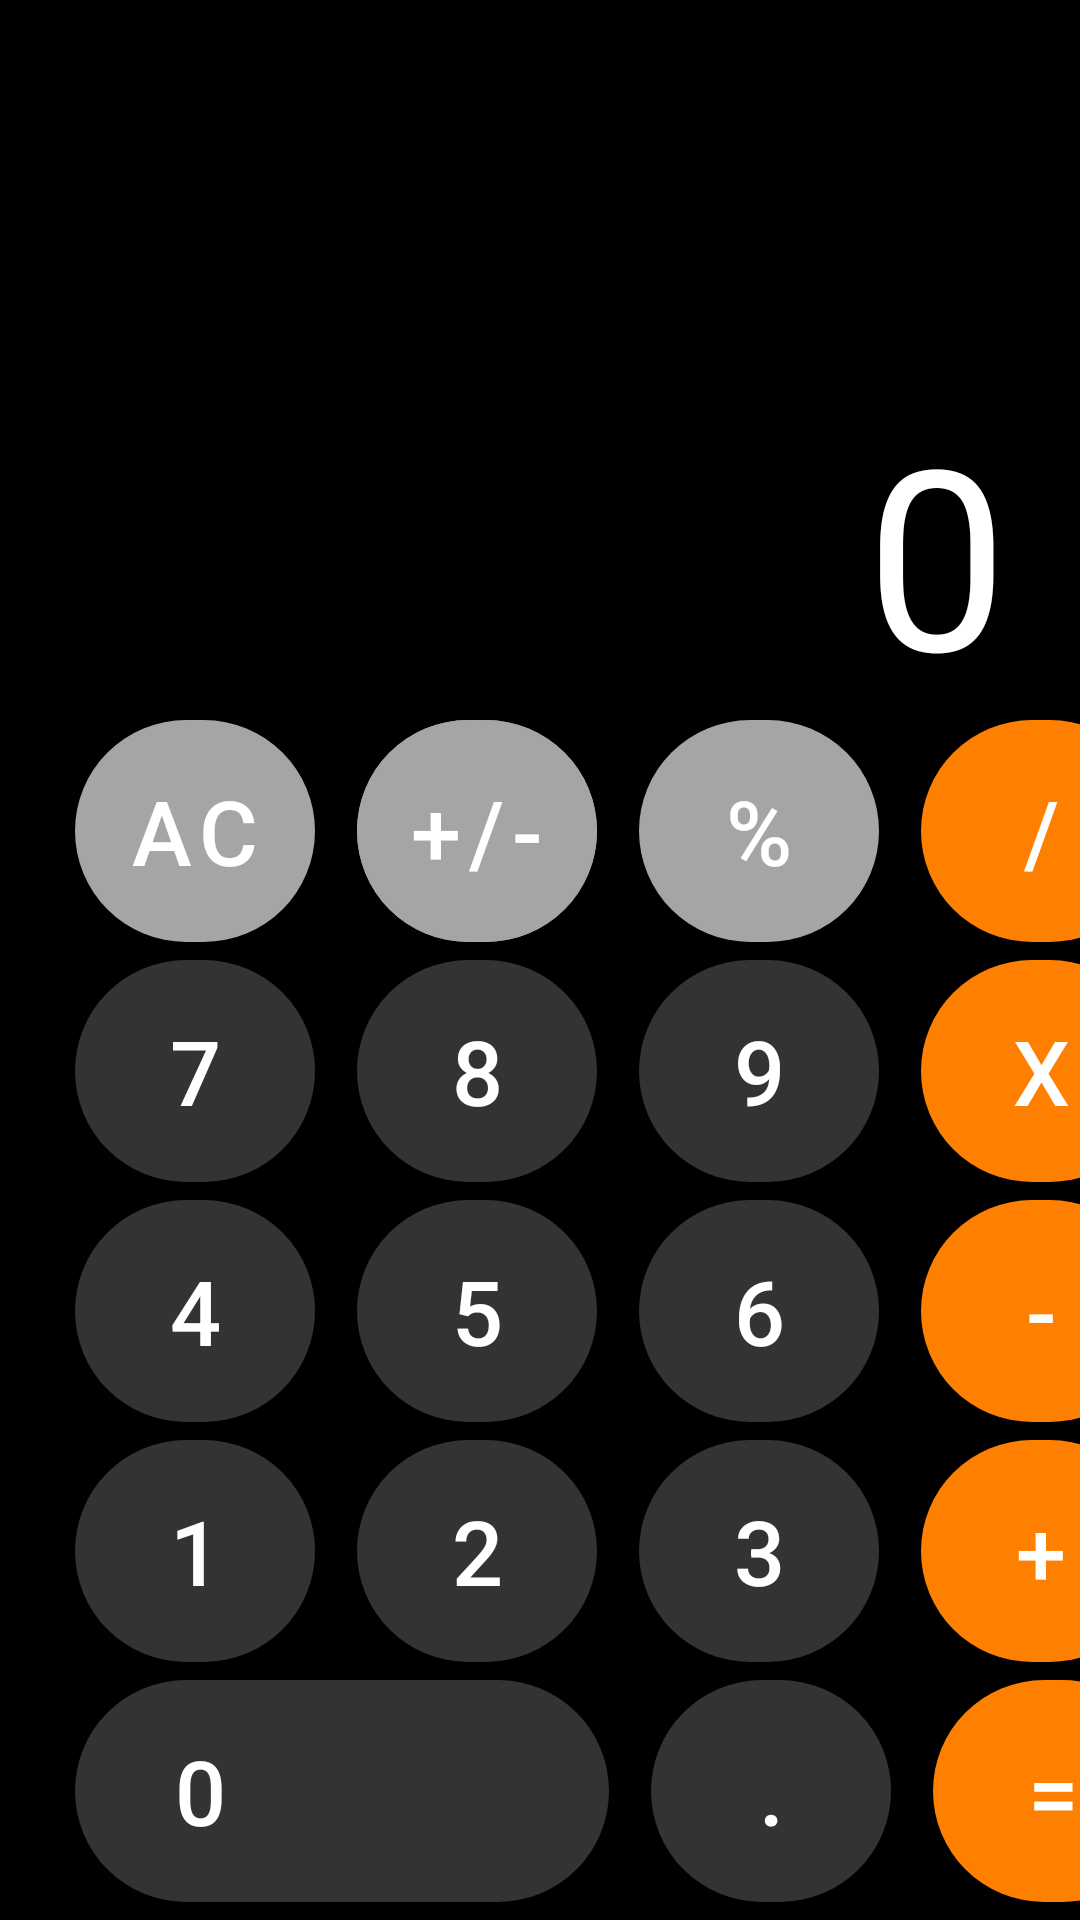

Write the Android layout XML for this screen, with the resource values it uses.
<!-- AndroidManifest.xml: application theme Theme.Urok7_calcspisal -->
<!-- res/layout/activity_main.xml -->
<?xml version="1.0" encoding="utf-8"?>
<androidx.constraintlayout.widget.ConstraintLayout xmlns:android="http://schemas.android.com/apk/res/android"
    xmlns:app="http://schemas.android.com/apk/res-auto"
    xmlns:tools="http://schemas.android.com/tools"
    android:layout_width="match_parent"
    android:layout_height="match_parent"
    android:background="@color/black"
    tools:context=".MainActivity">


    <FrameLayout
        android:layout_width="match_parent"
        android:layout_height="0dp"
        app:layout_constraintBottom_toTopOf="@id/container"
        app:layout_constraintTop_toTopOf="parent"
        app:layout_constraintVertical_bias="0.0"
        tools:layout_editor_absoluteX="-16dp">

        <TextView
            android:id="@+id/input"
            android:layout_width="wrap_content"
            android:layout_height="wrap_content"
            android:layout_gravity="bottom|end"
            android:layout_marginEnd="24dp"
            android:maxLines="1"
            android:text="0"
            android:textColor="@color/white"
            android:textSize="84sp" />
    </FrameLayout>

    <com.google.android.material.button.MaterialButton
        android:id="@+id/btn_Najmi"
        android:layout_width="match_parent"
        android:layout_height="wrap_content"
        android:layout_marginTop="20dp"
        android:backgroundTint="@color/black"
        android:paddingVertical="15dp"
        android:text="Перейти на след окно"
        android:textSize="28sp"
        android:visibility="gone"
        app:layout_constraintEnd_toEndOf="parent"
        app:layout_constraintStart_toStartOf="parent"
        app:layout_constraintTop_toTopOf="parent" />


    <LinearLayout
        android:id="@+id/container"
        android:layout_width="match_parent"
        android:layout_height="wrap_content"
        android:orientation="vertical"
        app:layout_constraintBottom_toBottomOf="parent">


        <LinearLayout
            android:layout_width="match_parent"
            android:layout_height="wrap_content"
            android:orientation="horizontal">

            <com.google.android.material.button.MaterialButton
                android:id="@+id/clear"
                style="@style/grey_button"
                android:layout_marginStart="25dp"
                android:insetTop="0dp"
                android:text="AC" />


            <com.google.android.material.button.MaterialButton
                android:id="@+id/plus_minus"
                style="@style/grey_button"
                android:backgroundTint="@color/gray"
                android:insetTop="0dp"
                android:text="+/-" />

            <com.google.android.material.button.MaterialButton
                android:id="@+id/prozzent"
                style="@style/grey_button"
                android:insetTop="0dp"
                android:text="%" />

            <com.google.android.material.button.MaterialButton
                android:id="@+id/division"
                style="@style/orange_button"
                android:insetTop="0dp"
                android:text="/" />
        </LinearLayout>

        <LinearLayout
            android:layout_width="match_parent"
            android:layout_height="wrap_content"
            android:orientation="horizontal">

            <com.google.android.material.button.MaterialButton
                android:id="@+id/seven"
                style="@style/dark_grey_button"
                android:layout_marginStart="25dp"
                android:insetTop="0dp"
                android:text="7" />

            <com.google.android.material.button.MaterialButton
                android:id="@+id/eight"
                style="@style/dark_grey_button"
                android:insetTop="0dp"
                android:text="8" />

            <com.google.android.material.button.MaterialButton
                android:id="@+id/nine"
                style="@style/dark_grey_button"
                android:insetTop="0dp"
                android:text="9" />

            <com.google.android.material.button.MaterialButton
                android:id="@+id/multiplicain"
                style="@style/orange_button"
                android:insetTop="0dp"
                android:text="x" />
        </LinearLayout>

        <LinearLayout
            android:layout_width="match_parent"
            android:layout_height="wrap_content"
            android:orientation="horizontal">

            <com.google.android.material.button.MaterialButton
                android:id="@+id/four"
                style="@style/dark_grey_button"
                android:layout_marginStart="25dp"
                android:insetTop="0dp"
                android:text="4" />

            <com.google.android.material.button.MaterialButton
                android:id="@+id/five"
                style="@style/dark_grey_button"
                android:insetTop="0dp"
                android:text="5"

                />

            <com.google.android.material.button.MaterialButton
                android:id="@+id/six"
                style="@style/dark_grey_button"
                android:insetTop="0dp"
                android:text="6" />

            <com.google.android.material.button.MaterialButton
                android:id="@+id/minus"
                style="@style/orange_button"

                android:insetTop="0dp"
                android:text="-" />
        </LinearLayout>

        <LinearLayout
            android:layout_width="match_parent"
            android:layout_height="wrap_content"
            android:orientation="horizontal">

            <com.google.android.material.button.MaterialButton
                android:id="@+id/one"
                style="@style/dark_grey_button"
                android:layout_marginStart="25dp"
                android:insetTop="0dp"
                android:text="1" />

            <com.google.android.material.button.MaterialButton
                android:id="@+id/two"
                style="@style/dark_grey_button"
                android:insetTop="0dp"
                android:text="2" />


            <com.google.android.material.button.MaterialButton
                android:id="@+id/thre"
                style="@style/dark_grey_button"
                android:insetTop="0dp"
                android:text="3" />

            <com.google.android.material.button.MaterialButton
                android:id="@+id/plus"
                style="@style/orange_button"
                android:insetTop="0dp"
                android:text="+" />
        </LinearLayout>

        <LinearLayout
            android:layout_width="match_parent"
            android:layout_height="wrap_content"
            android:orientation="horizontal">

            <com.google.android.material.button.MaterialButton
                android:id="@+id/zero"
                style="@style/dark_grey_button"
                android:layout_width="178dp"
                android:layout_marginStart="25dp"
                android:gravity="start|center"
                android:insetTop="0dp"
                android:paddingStart="32dp"
                android:paddingEnd="0dp"
                android:text="0"
                android:textAlignment="textStart" />

            <com.google.android.material.button.MaterialButton
                android:id="@+id/point"
                style="@style/dark_grey_button"
                android:insetTop="0dp"
                android:text="." />


            <com.google.android.material.button.MaterialButton
                android:id="@+id/ravno"
                style="@style/orange_button"
                android:insetTop="0dp"
                android:text="=" />
        </LinearLayout>

    </LinearLayout>
</androidx.constraintlayout.widget.ConstraintLayout>
<!-- resources referenced by this layout -->
<resources>
  <color name="black">#FF000000</color>
  <color name="gray">#A6A5A5</color>
  <color name="white">#FFFFFFFF</color>
  <style name="dark_grey_button" parent="Widget.MaterialComponents.Button">
          <item name="android:layout_marginStart">14dp</item>
          <item name="android:layout_width">80dp</item>
          <item name="android:layout_height">80dp</item>
          <item name="cornerRadius">40dp</item>
          <item name="android:textSize">30sp</item>
          <item name="backgroundTint">@color/dark_gray</item>
      </style>
  <style name="grey_button" parent="Widget.MaterialComponents.Button">
          <item name="android:layout_width">80dp</item>
          <item name="android:layout_height">80dp</item>
          <item name="cornerRadius">40dp</item>
          <item name="android:textSize">30sp</item>
          <item name="backgroundTint">@color/gray</item>
          <item name="android:layout_marginStart">14dp</item>
      </style>
  <style name="orange_button" parent="Widget.MaterialComponents.Button">
          <item name="android:layout_width">80dp</item>
          <item name="android:layout_height">80dp</item>
          <item name="cornerRadius">40dp</item>
          <item name="android:textSize">30sp</item>
          <item name="backgroundTint">@color/orandj</item>
          <item name="android:layout_marginStart">14dp</item>
      </style>
  <style name="Theme.Urok7_calcspisal" parent="Base.Theme.Urok7_calcspisal" />
  <color name="dark_gray">#333333</color>
  <color name="orandj">#FF8000</color>
  <style name="Base.Theme.Urok7_calcspisal" parent="Theme.Material3.DayNight.NoActionBar">
          
          
      </style>
</resources>
